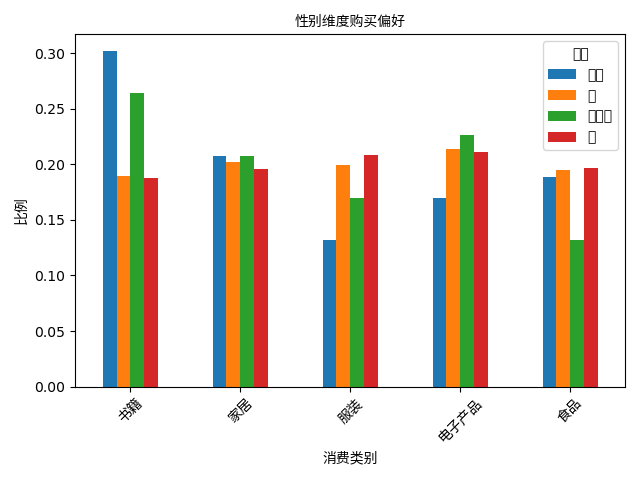

The data file committed next to this chart (first rows):
gender, 书籍, 家居, 服装, 电子产品, 食品
其他, 0.3019, 0.2075, 0.1321, 0.1698, 0.1887
女, 0.1894, 0.2025, 0.1994, 0.214, 0.1948
未指定, 0.2642, 0.2075, 0.1698, 0.2264, 0.1321
男, 0.1881, 0.1955, 0.2082, 0.2112, 0.197
